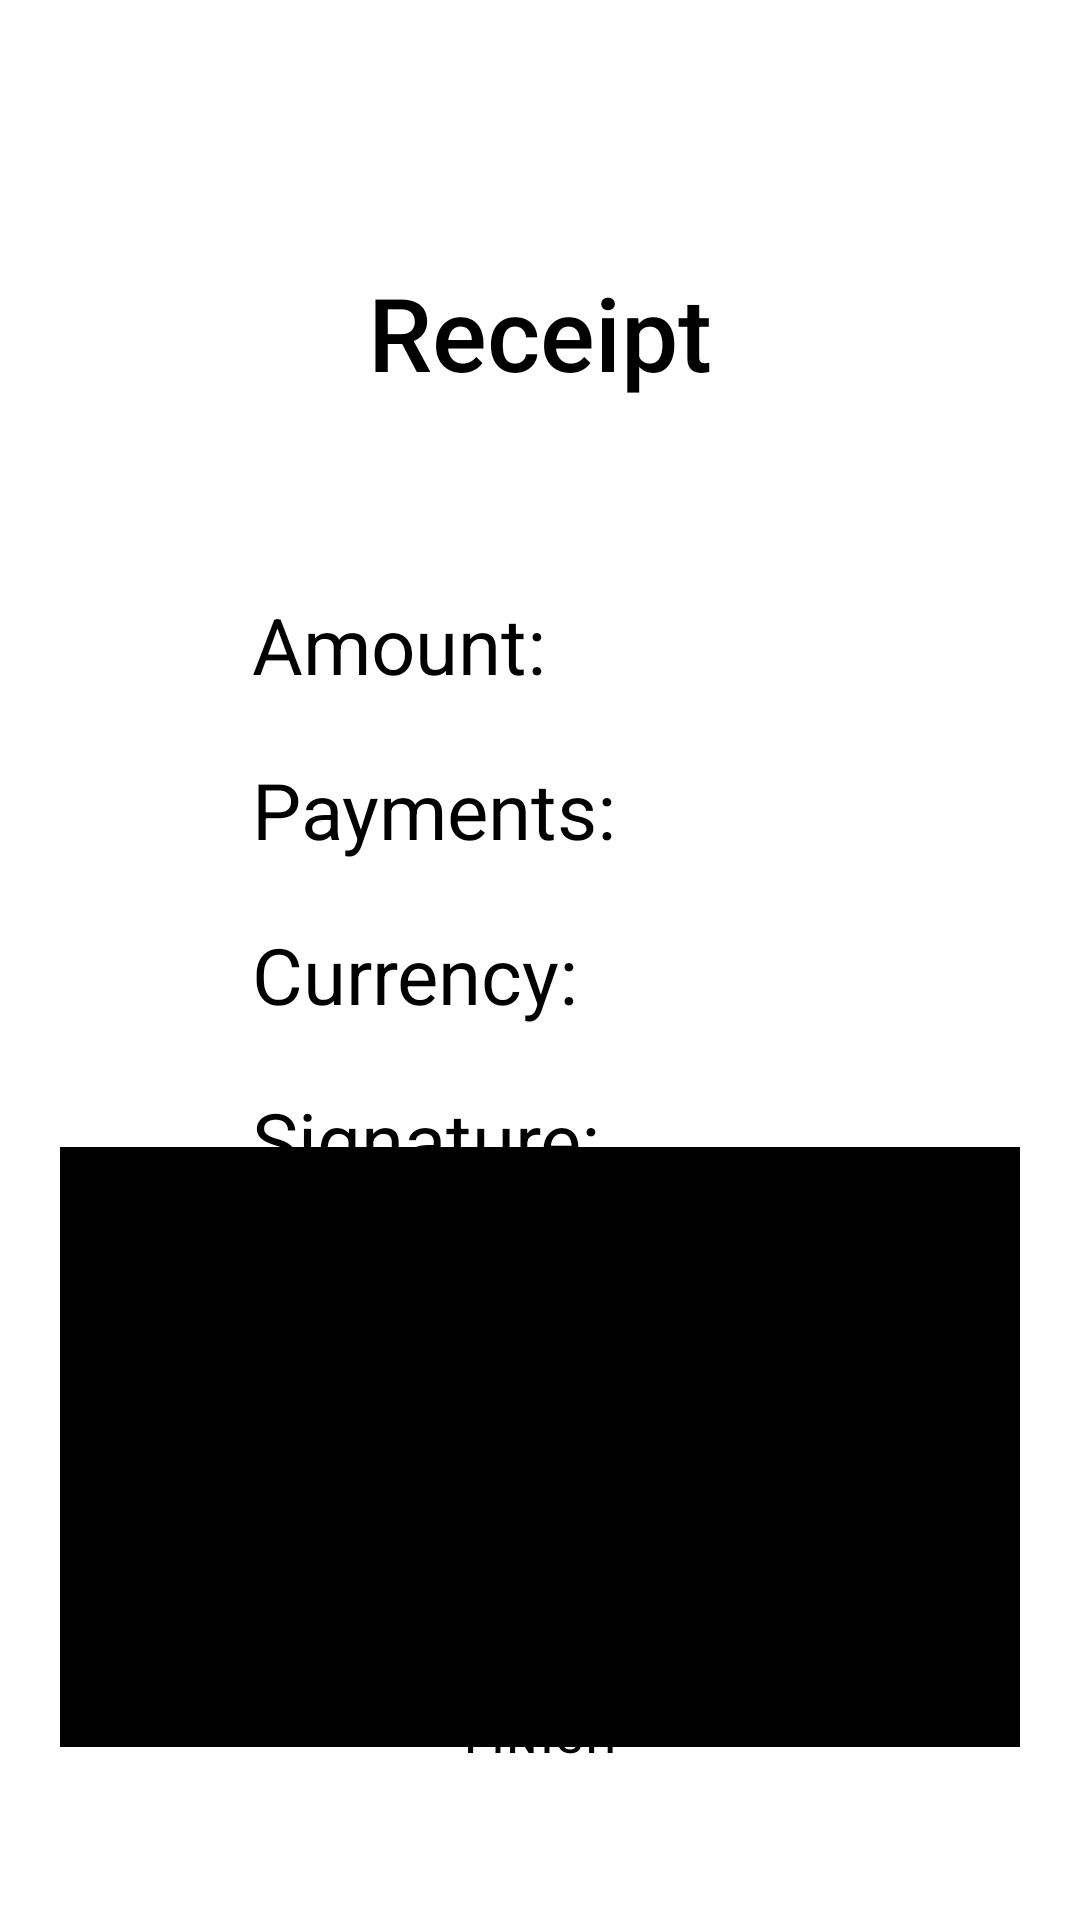

Android layout source for this screen:
<!-- AndroidManifest.xml: application theme Theme.PelecardAssignment -->
<!-- res/layout/fragment_receipt_screen.xml -->
<?xml version="1.0" encoding="utf-8"?>
<androidx.constraintlayout.widget.ConstraintLayout xmlns:android="http://schemas.android.com/apk/res/android"
    xmlns:app="http://schemas.android.com/apk/res-auto"
    xmlns:tools="http://schemas.android.com/tools"
    android:layout_width="match_parent"
    android:layout_height="match_parent"
    tools:context=".ReceiptScreenFragment">

    <TextView
        android:id="@+id/receipt_payments_text_view2"
        android:layout_width="wrap_content"
        android:layout_height="wrap_content"
        android:layout_marginStart="25dp"
        android:layout_marginEnd="72dp"
        android:textColor="@color/black"
        android:textSize="26sp"
        app:layout_constraintEnd_toEndOf="parent"
        app:layout_constraintStart_toEndOf="@+id/receipt_payments_text_view"
        app:layout_constraintTop_toTopOf="@+id/receipt_payments_text_view" />

    <TextView
        android:id="@+id/textView4"
        android:layout_width="wrap_content"
        android:layout_height="wrap_content"
        android:layout_marginTop="88dp"
        android:fontFamily="sans-serif-medium"
        android:text="Receipt"
        android:textColor="@color/black"
        android:textSize="34sp"
        app:layout_constraintEnd_toEndOf="parent"
        app:layout_constraintHorizontal_bias="0.5"
        app:layout_constraintStart_toStartOf="parent"
        app:layout_constraintTop_toTopOf="parent" />

    <TextView
        android:id="@+id/receipt_amount_text_view1"
        android:layout_width="wrap_content"
        android:layout_height="wrap_content"
        android:layout_marginStart="84dp"
        android:layout_marginTop="64dp"
        android:text="Amount:"
        android:textColor="@color/black"
        android:textSize="26sp"
        app:layout_constraintStart_toStartOf="parent"
        app:layout_constraintTop_toBottomOf="@+id/textView4" />

    <TextView
        android:id="@+id/receipt_payments_text_view"
        android:layout_width="wrap_content"
        android:layout_height="wrap_content"
        android:layout_marginTop="20dp"
        android:text="Payments:"
        android:textColor="@color/black"
        android:textSize="26sp"
        app:layout_constraintStart_toStartOf="@+id/receipt_amount_text_view1"
        app:layout_constraintTop_toBottomOf="@+id/receipt_amount_text_view1" />

    <TextView
        android:id="@+id/receipt_currency_text_view"
        android:layout_width="wrap_content"
        android:layout_height="wrap_content"
        android:layout_marginTop="20dp"
        android:text="Currency:"
        android:textColor="@color/black"
        android:textSize="26sp"
        app:layout_constraintStart_toStartOf="@+id/receipt_payments_text_view"
        app:layout_constraintTop_toBottomOf="@+id/receipt_payments_text_view" />

    <TextView
        android:id="@+id/receipt_signature_text_view"
        android:layout_width="wrap_content"
        android:layout_height="wrap_content"
        android:layout_marginTop="20dp"
        android:text="Signature:"
        android:textColor="@color/black"
        android:textSize="26sp"
        app:layout_constraintStart_toStartOf="@+id/receipt_currency_text_view"
        app:layout_constraintTop_toBottomOf="@+id/receipt_currency_text_view" />

    <TextView
        android:id="@+id/receipt_amount_text_view"
        android:layout_width="wrap_content"
        android:layout_height="wrap_content"
        android:layout_marginStart="45dp"
        android:layout_marginEnd="72dp"
        android:textColor="@color/black"
        android:textSize="26sp"
        app:layout_constraintEnd_toEndOf="parent"
        app:layout_constraintStart_toEndOf="@+id/receipt_amount_text_view1"
        app:layout_constraintTop_toTopOf="@+id/receipt_amount_text_view1" />

    <TextView
        android:id="@+id/receipt_currency_text_view2"
        android:layout_width="wrap_content"
        android:layout_height="wrap_content"
        android:layout_marginStart="45dp"
        android:layout_marginEnd="72dp"
        android:textColor="@color/black"
        android:textSize="26sp"
        app:layout_constraintEnd_toEndOf="parent"
        app:layout_constraintStart_toEndOf="@+id/receipt_currency_text_view"
        app:layout_constraintTop_toTopOf="@+id/receipt_currency_text_view" />

    <Button
        android:id="@+id/receipt_screen_finish_btn"
        style="@style/Widget.MaterialComponents.Button.OutlinedButton"
        android:layout_width="135dp"
        android:layout_height="wrap_content"
        android:layout_marginBottom="37dp"
        android:text="Finish"
        android:textColor="@color/black"
        app:strokeColor="#818589"
        app:cornerRadius="0dp"
        app:layout_constraintBottom_toBottomOf="parent"
        app:layout_constraintEnd_toEndOf="parent"
        app:layout_constraintHorizontal_bias="0.5"
        app:layout_constraintStart_toStartOf="parent"
         />

    <ImageView
        android:id="@+id/receipt_signature_image_view"
        android:layout_width="0dp"
        android:layout_height="200dp"
        android:layout_marginStart="20dp"
        android:layout_marginTop="12dp"
        android:layout_marginEnd="20dp"
        android:background="@color/black"
        android:padding="2dp"
        android:scaleType="fitXY"
        app:layout_constraintBottom_toTopOf="@+id/receipt_screen_finish_btn"
        app:layout_constraintEnd_toEndOf="parent"
        app:layout_constraintHorizontal_bias="0.0"
        app:layout_constraintStart_toStartOf="parent"
        app:layout_constraintTop_toBottomOf="@+id/receipt_signature_text_view"
        tools:src="@color/white" />
</androidx.constraintlayout.widget.ConstraintLayout>
<!-- resources referenced by this layout -->
<resources>
  <style name="Theme.PelecardAssignment" parent="Theme.MaterialComponents.DayNight.DarkActionBar">
          
          <item name="colorPrimary">#818589</item>
          <item name="colorPrimaryVariant">#818589</item>
          <item name="colorOnPrimary">@color/white</item>
          
          <item name="colorSecondary">@color/teal_200</item>
          <item name="colorSecondaryVariant">@color/teal_700</item>
          <item name="colorOnSecondary">@color/black</item>
          
          <item name="android:statusBarColor" tools:targetApi="l">?attr/colorPrimaryVariant</item>
          
      </style>
  <!-- not gathered from this repository: default colours our renderer supplied (Android Studio template values) -->
  <color name="teal_200">#FF03DAC5</color>
  <color name="teal_700">#FF018786</color>
  <color name="black">#FF000000</color>
  <color name="white">#FFFFFFFF</color>
</resources>
